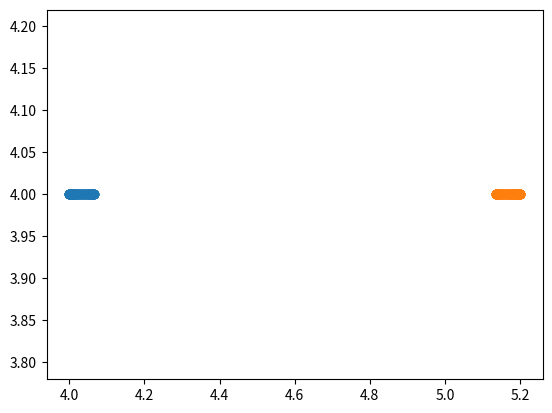
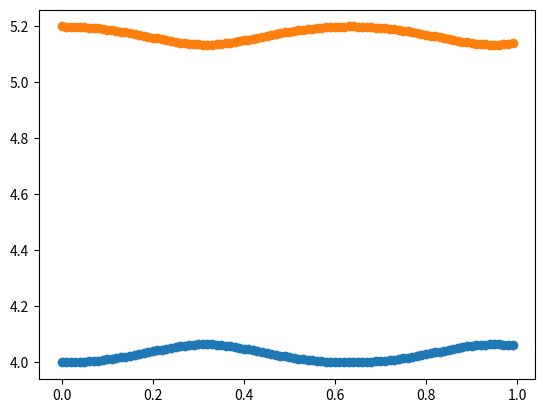
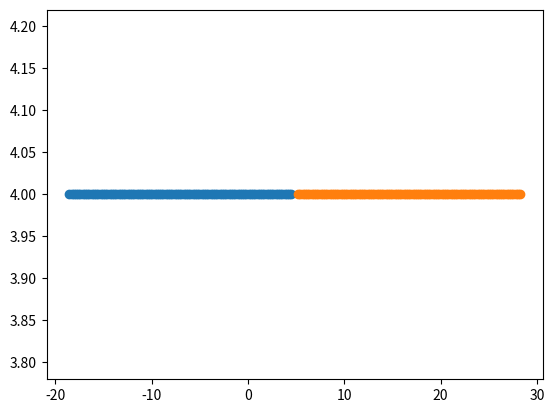
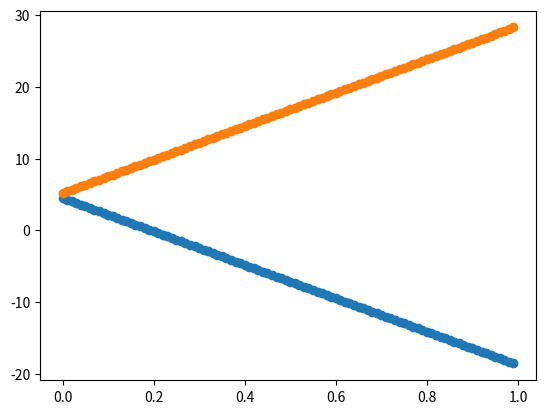
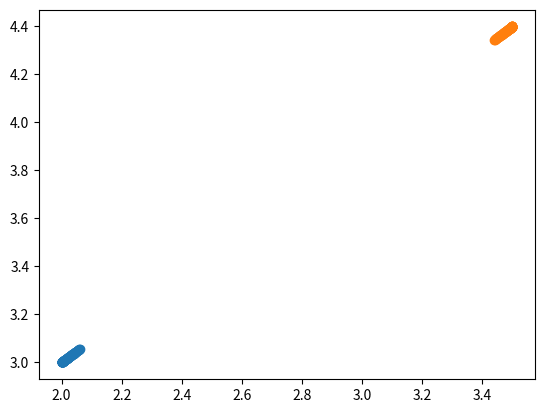
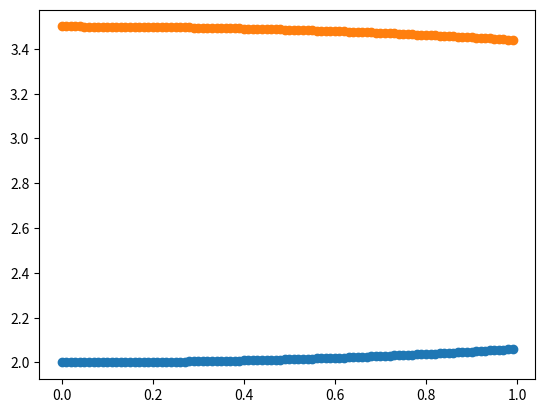

Here is the Python script that generated these plots, in order:
#This code considers a 2D molecular dynamics simulation of N = 2 molecules under 
#the influence of only the Lennard-Jones potential.
#Positions are updated using Verlet method.

#Author: Milica Ivetic, October 2022


import numpy as np
import matplotlib.pyplot as plt


#Question 1b
print('Question 1b')

#Pseudocode for Question 1b:
#1. Initialize time array, velocities, x and y arrays, and function f we are working with
#2. Implement Verlet method on both particles for 3 different sets of initial conditions
#2a: Verlet method is as follows:
#For the first step: v[t+dt/2] = v[t] + (dt/2)*f(r[t], t)
# The following steps: r[t + dt] = r[t] + dt*v[t+dt/2]
                              #k = dt*f(r[t+dt], t+dt)
                              #v[t+h] = v[t+dt/2] + (1/2)*k
                              #v[t+3*dt/2] = v[t + dt/2] + k
# Where r is x or y depending on which component we are calculating
#3. Plot trajectories for each set of initial conditions


#1. Initialize time array, velocities, x and y arrays, and functions fx and fy we are working with

def fx(x1, x2, y1, y2):
                              w = x2 - x1
                              z = y2 - y1
                              r = np.sqrt(w**2 + z**2)
                              
                              return -4*(12/(r)**14 - 6/(r)**8)*w


def fy(x1, x2, y1, y2):
                              w = x2 - x1
                              z = y2 - y1
                              r = np.sqrt(w**2 + z**2)
                              
                              return -4*(12/(r)**14 - 6/(r)**8)*z


v0 = 0 #m/s, the same initial velocities for all cases

dt = 0.01 #s
t = np.arange(0, 1, dt)


#First set of initial conditions, called set "a"
x1a0 = 4.
y1a0 = 4.

x2a0 = 5.2
y2a0 = 4.


#Second set of initial conditions, called set "b"
x1b0 = 4.5
y1b0 = 4.

x2b0 = 5.2
y2b0 = 4.


#Third set of initial conditions, called set "c"
x1c0 = 2.
y1c0 = 3.

x2c0 = 3.5
y2c0 = 4.4

#x, y, vx, and vy arrays for each set of ICs

#a
x1a = np.array([], dtype=object)
y1a = np.array([], dtype=object)
x2a = np.array([], dtype=object)
y2a = np.array([], dtype=object)

vx1a = np.array([], dtype=object)
vy1a = np.array([], dtype=object)
vx2a = np.array([], dtype=object)
vy2a = np.array([], dtype=object)


#b
x1b = np.array([], dtype=object)
y1b = np.array([], dtype=object)
x2b = np.array([], dtype=object)
y2b = np.array([], dtype=object)

vx1b = np.array([], dtype=object)
vy1b = np.array([], dtype=object)
vx2b = np.array([], dtype=object)
vy2b = np.array([], dtype=object)


#c
x1c = np.array([], dtype=object)
y1c = np.array([], dtype=object)
x2c = np.array([], dtype=object)
y2c = np.array([], dtype=object)

vx1c = np.array([], dtype=object)
vy1c = np.array([], dtype=object)
vx2c = np.array([], dtype=object)
vy2c = np.array([], dtype=object)


#initialize

#a
#x1a.append(x1a0)
x1a = np.append(x1a, x1a0)
print('dfd',x1a)
y1a = np.append(y1a, y1a0)
x2a = np.append(x2a, x2a0)
y2a = np.append(y2a, y2a0)

vx1a = np.append(vx1a, v0)
vy1a = np.append(vy1a, v0)
vx2a = np.append(vx2a, v0)
vy2a = np.append(vy2a, v0)


#b
x1b = np.append(x1b, x1b0)
y1b = np.append(y1b, y1b0)
x2b = np.append(x2b, x2b0)
y2b = np.append(y2b, y2b0)

vx1b = np.append(vx1b, v0)
vy1b = np.append(vy1b, v0)
vx2b = np.append(vx2b, v0)
vy2b = np.append(vy2b, v0)

#c
x1c = np.append(x1c, x1c0)
y1c = np.append(y1c, y1c0)
x2c = np.append(x2c, x2c0)
y2c = np.append(y2c, y2c0)

vx1c = np.append(vx1c, v0)
vy1c = np.append(vy1c, v0)
vx2c = np.append(vx2c, v0)
vy2c = np.append(vy2c, v0)


#2. Implement Verlet method on both particles for 3 different sets of initial conditions

#Set a

kx1a = np.array([], dtype=object)
ky1a = np.array([], dtype=object)
kx2a = np.array([], dtype=object)
ky2a = np.array([], dtype=object)

#First time step:

for i in range(len(t)):
                              if i == 0:
                                                            print('dsfds',vx1a[-1], vx2a[-1], vy1a[-1], vy2a[-1])
                                                            #v[t+dt/2] = v[t] + (dt/2)*f(r[t], t)
                                                            vx1a = np.append(vx1a, vx1a + (dt/2)*fx(x1a[-1], x2a[-1], y1a[-1], y2a[-1]))
                                                            vy1a = np.append(vy1a, vy1a + (dt/2)*fy(x1a[-1], x2a[-1], y1a[-1], y2a[-1]))
                                                            vx2a = np.append(vx2a, vx2a - (dt/2)*fx(x1a[-1], x2a[-1], y1a[-1], y2a[-1]))
                                                            vy2a = np.append(vy2a, vy2a - (dt/2)*fy(x1a[-1], x2a[-1], y1a[-1], y2a[-1]))
                                                            print('func',fy(x1a[-1], x2a[-1], y1a[-1], y2a[-1]))
                                                            print('func',fx(x1a[-1], x2a[-1], y1a[-1], y2a[-1]))
                                                            print('dsfds',vx1a[-1], vx2a[-1], vy1a[-1], vy2a[-1])
                              else:
                                                            print(i)
                                                            #r[t + dt] = r[t] + dt*v[t+dt/2]
                                                            #k = dt*f(r[t+dt], t+dt)
                                                            #v[t+h] = v[t+dt/2] + (1/2)*k -> NOT NEEDED FOR TIMESTEPPING
                                                            #v[t+3*dt/2] = v[t + dt/2] + k   
                                                            
                                                            x1a = np.append(x1a, x1a[-1] + dt*vx1a[-1])
                                                            y1a = np.append(y1a, y1a[-1] + dt*vy1a[-1])
                                                            x2a = np.append(x2a, x2a[-1] + dt*vx2a[-1])
                                                            y2a = np.append(y2a, y2a[-1] + dt*vy2a[-1])
                                                            
                                                            print(x1a[-1], x2a[-1], y1a[-1], y2a[-1])
                                                            print('cvxcxv',fx(x1a[-1], x2a[-1], y1a[-1], y2a[-1]))
                                                            kx1a = np.append(kx1a, dt*fx(x1a[-1], x2a[-1], y1a[-1], y2a[-1]))
                                                            ky1a = np.append(ky1a, dt*fy(x1a[-1], x2a[-1], y1a[-1], y2a[-1]))
                                                            kx2a = np.append(kx2a, dt*(-1)*fx(x1a[-1], x2a[-1], y1a[-1], y2a[-1]))
                                                            ky2a = np.append(ky2a, dt*(-1)*fy(x1a[-1], x2a[-1], y1a[-1], y2a[-1]))
                                                            
                                                            vx1a = np.append(vx1a, vx1a[-1] + kx1a[-1])
                                                            vy1a = np.append(vy1a, vy1a[-1] + ky1a[-1])
                                                            vx2a = np.append(vx2a, vx2a[-1] + kx2a[-1])
                                                            vy2a = np.append(vy2a, vy2a[-1] + ky2a[-1])
                              
                              
print(len(x1a), len(y1a))
                                                            

                                                            
#Set b

kx1b = np.array([], dtype=object)
ky1b = np.array([], dtype=object)
kx2b = np.array([], dtype=object)
ky2b = np.array([], dtype=object)

#First time step:

for i in range(len(t)):
                              if i == 0:
                                                          
                                                            #v[t+dt/2] = v[t] + (dt/2)*f(r[t], t)
                                                            vx1b = np.append(vx1b, vx1b + (dt/2)*fx(x1b[-1], x2b[-1], y1b[-1], y2b[-1]))
                                                            vy1b = np.append(vy1b, vy1b + (dt/2)*fy(x1b[-1], x2b[-1], y1b[-1], y2b[-1]))
                                                            vx2b = np.append(vx2b, vx2b - (dt/2)*fx(x1b[-1], x2b[-1], y1b[-1], y2b[-1]))
                                                            vy2b = np.append(vy2b, vy2b - (dt/2)*fy(x1b[-1], x2b[-1], y1b[-1], y2b[-1]))
                              
                              else:
                                                            print(i)
                                                            #r[t + dt] = r[t] + dt*v[t+dt/2]
                                                            #k = dt*f(r[t+dt], t+dt)
                                                            #v[t+h] = v[t+dt/2] + (1/2)*k -> NOT NEEDED FOR TIMESTEPPING
                                                            #v[t+3*dt/2] = v[t + dt/2] + k   
                                                            
                                                            x1b = np.append(x1b, x1b[-1] + dt*vx1b[-1])
                                                            y1b = np.append(y1b, y1b[-1] + dt*vy1b[-1])
                                                            x2b = np.append(x2b, x2b[-1] + dt*vx2b[-1])
                                                            y2b = np.append(y2b, y2b[-1] + dt*vy2b[-1])
                                                            
                                                            
                                                            kx1b = np.append(kx1b, dt*fx(x1b[-1], x2b[-1], y1b[-1], y2b[-1]))
                                                            ky1b = np.append(ky1b, dt*fy(x1b[-1], x2b[-1], y1b[-1], y2b[-1]))
                                                            kx2b = np.append(kx2b, dt*(-1)*fx(x1b[-1], x2b[-1], y1b[-1], y2b[-1]))
                                                            ky2b = np.append(ky2b, dt*(-1)*fy(x1b[-1], x2b[-1], y1b[-1], y2b[-1]))
                                                            
                                                            vx1b = np.append(vx1b, vx1b[-1] + kx1b[-1])
                                                            vy1b = np.append(vy1b, vy1b[-1] + ky1b[-1])
                                                            vx2b = np.append(vx2b, vx2b[-1] + kx2b[-1])
                                                            vy2b = np.append(vy2b, vy2b[-1] + ky2b[-1])
                                                            
                                                            

#Set c
                                                            
kx1c = np.array([], dtype=object)
ky1c = np.array([], dtype=object)
kx2c = np.array([], dtype=object)
ky2c = np.array([], dtype=object)
                                                            
#First time step:
                                                            
for i in range(len(t)):
                              if i == 0:
                                                                                                                      
                                                            #v[t+dt/2] = v[t] + (dt/2)*f(r[t], t)
                                                            vx1c = np.append(vx1c, vx1c + (dt/2)*fx(x1c[-1], x2c[-1], y1c[-1], y2c[-1]))
                                                            vy1c = np.append(vy1c, vy1c + (dt/2)*fy(x1c[-1], x2c[-1], y1c[-1], y2c[-1]))
                                                            vx2c = np.append(vx2c, vx2c - (dt/2)*fx(x1c[-1], x2c[-1], y1c[-1], y2c[-1]))
                                                            vy2c = np.append(vy2c, vy2c - (dt/2)*fy(x1c[-1], x2c[-1], y1c[-1], y2c[-1]))
                                                                                          
                              else:
                                                            print(i)
                                                            #r[t + dt] = r[t] + dt*v[t+dt/2]
                                                            #k = dt*f(r[t+dt], t+dt)
                                                            #v[t+h] = v[t+dt/2] + (1/2)*k -> NOT NEEDED FOR TIMESTEPPING
                                                            #v[t+3*dt/2] = v[t + dt/2] + k   
                                                                                                                        
                                                            x1c = np.append(x1c, x1c[-1] + dt*vx1c[-1])
                                                            y1c = np.append(y1c, y1c[-1] + dt*vy1c[-1])
                                                            x2c = np.append(x2c, x2c[-1] + dt*vx2c[-1])
                                                            y2c = np.append(y2c, y2c[-1] + dt*vy2c[-1])
                                                                                                                        
                                                                                                                        
                                                            kx1c = np.append(kx1c, dt*fx(x1c[-1], x2c[-1], y1c[-1], y2c[-1]))
                                                            ky1c = np.append(ky1c, dt*fy(x1c[-1], x2c[-1], y1c[-1], y2c[-1]))
                                                            kx2c = np.append(kx2c, dt*(-1)*fx(x1c[-1], x2c[-1], y1c[-1], y2c[-1]))
                                                            ky2c = np.append(ky2c, dt*(-1)*fy(x1c[-1], x2c[-1], y1c[-1], y2c[-1]))
                                                                                                                        
                                                            vx1c = np.append(vx1c, vx1c[-1] + kx1c[-1])
                                                            vy1c = np.append(vy1c, vy1c[-1] + ky1c[-1])
                                                            vx2c = np.append(vx2c, vx2c[-1] + kx2c[-1])
                                                            vy2c = np.append(vy2c, vy2c[-1] + ky2c[-1])

                                                      
#3. Plot trajectories for each set of initial conditions

print(len(t), len(x1a), len(x1b))

#set a
plt.figure()
plt.scatter(x1a, y1a)
plt.scatter(x2a, y2a)
plt.show()

plt.figure()
plt.scatter(t, x1a)
plt.scatter(t, x2a)
plt.show()


#set b
plt.figure()
plt.scatter(x1b, y1b)
plt.scatter(x2b, y2b)
plt.show()

plt.figure()
plt.scatter(t, x1b)
plt.scatter(t, x2b)
plt.show()


#set c
plt.figure()
plt.scatter(x1c, y1c)
plt.scatter(x2c, y2c)
plt.show()

plt.figure()
plt.scatter(t, x1c)
plt.scatter(t, x2c)
plt.show()
